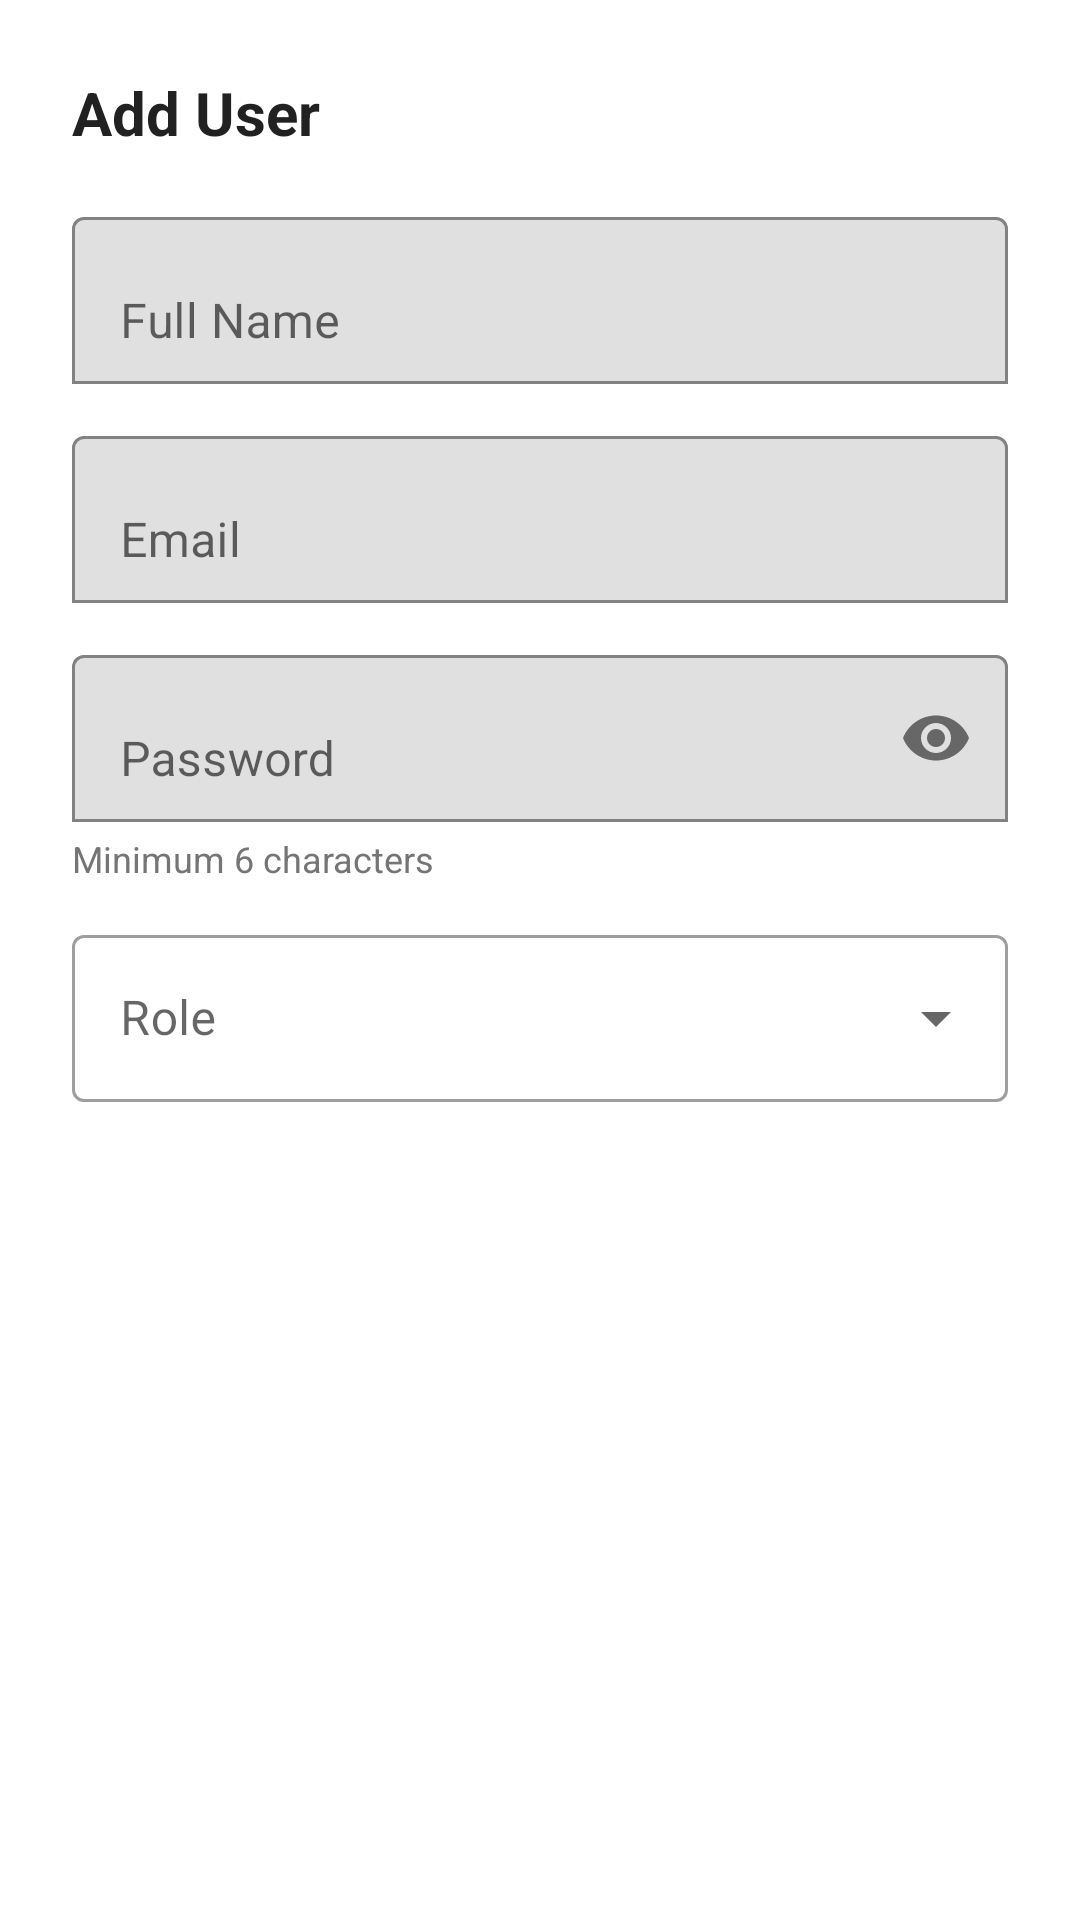

Here is an Android app screen rendered from its layout file. Give the layout XML and the strings, colors and styles it references.
<!-- AndroidManifest.xml: application theme Theme.GatePassManagement -->
<!-- res/layout/dialog_add_edit_user.xml -->
<?xml version="1.0" encoding="utf-8"?>
<LinearLayout xmlns:android="http://schemas.android.com/apk/res/android"
    xmlns:app="http://schemas.android.com/apk/res-auto"
    android:layout_width="match_parent"
    android:layout_height="wrap_content"
    android:orientation="vertical"
    android:padding="24dp">

    <TextView
        android:id="@+id/dialogTitleTextView"
        android:layout_width="wrap_content"
        android:layout_height="wrap_content"
        android:text="@string/add_user"
        android:textColor="@color/text_primary"
        android:textSize="20sp"
        android:textStyle="bold" />

    <com.google.android.material.textfield.TextInputLayout
        android:id="@+id/nameTextInputLayout"
        android:layout_width="match_parent"
        android:layout_height="wrap_content"
        android:layout_marginTop="16dp"
        android:hint="@string/full_name"
        app:boxBackgroundMode="outline">

        <com.google.android.material.textfield.TextInputEditText
            android:id="@+id/nameEditText"
            android:layout_width="match_parent"
            android:layout_height="wrap_content"
            android:inputType="textPersonName" />

    </com.google.android.material.textfield.TextInputLayout>

    <com.google.android.material.textfield.TextInputLayout
        android:id="@+id/emailTextInputLayout"
        android:layout_width="match_parent"
        android:layout_height="wrap_content"
        android:layout_marginTop="12dp"
        android:hint="@string/email"
        app:boxBackgroundMode="outline">

        <com.google.android.material.textfield.TextInputEditText
            android:id="@+id/emailEditText"
            android:layout_width="match_parent"
            android:layout_height="wrap_content"
            android:inputType="textEmailAddress" />

    </com.google.android.material.textfield.TextInputLayout>

    <com.google.android.material.textfield.TextInputLayout
        android:id="@+id/passwordTextInputLayout"
        android:layout_width="match_parent"
        android:layout_height="wrap_content"
        android:layout_marginTop="12dp"
        android:hint="@string/password"
        app:boxBackgroundMode="outline"
        app:passwordToggleEnabled="true">

        <com.google.android.material.textfield.TextInputEditText
            android:id="@+id/passwordEditText"
            android:layout_width="match_parent"
            android:layout_height="wrap_content"
            android:inputType="textPassword" />

    </com.google.android.material.textfield.TextInputLayout>

    <TextView
        android:id="@+id/passwordHintTextView"
        android:layout_width="wrap_content"
        android:layout_height="wrap_content"
        android:layout_marginTop="4dp"
        android:text="@string/password_min_6"
        android:textColor="@color/text_secondary"
        android:textSize="12sp" />

    <com.google.android.material.textfield.TextInputLayout
        android:id="@+id/roleTextInputLayout"
        android:layout_width="match_parent"
        android:layout_height="wrap_content"
        android:layout_marginTop="12dp"
        android:hint="@string/role"
        app:boxBackgroundMode="outline"
        style="@style/Widget.MaterialComponents.TextInputLayout.OutlinedBox.ExposedDropdownMenu">

        <AutoCompleteTextView
            android:id="@+id/roleAutoCompleteTextView"
            android:layout_width="match_parent"
            android:layout_height="wrap_content"
            android:inputType="none" />

    </com.google.android.material.textfield.TextInputLayout>

</LinearLayout>
<!-- resources referenced by this layout -->
<resources>
  <color name="text_primary">#212121</color>
  <color name="text_secondary">#757575</color>
  <string name="add_user">Add User</string>
  <string name="email">Email</string>
  <string name="full_name">Full Name</string>
  <string name="password">Password</string>
  <string name="password_min_6">Minimum 6 characters</string>
  <string name="role">Role</string>
  <style name="Theme.GatePassManagement" parent="Theme.MaterialComponents.Light.DarkActionBar">
          <item name="colorPrimary">@color/primary</item>
          <item name="colorPrimaryVariant">@color/primary_dark</item>
          <item name="colorOnPrimary">@color/white</item>
          <item name="colorSecondary">@color/accent</item>
          <item name="colorSecondaryVariant">@color/primary_dark</item>
          <item name="colorOnSecondary">@color/black</item>
          <item name="android:statusBarColor">@color/primary_dark</item>
      </style>
  <color name="primary">#1976D2</color>
  <color name="primary_dark">#1565C0</color>
  <color name="white">#FFFFFF</color>
  <color name="accent">#FF5722</color>
  <color name="black">#000000</color>
</resources>
